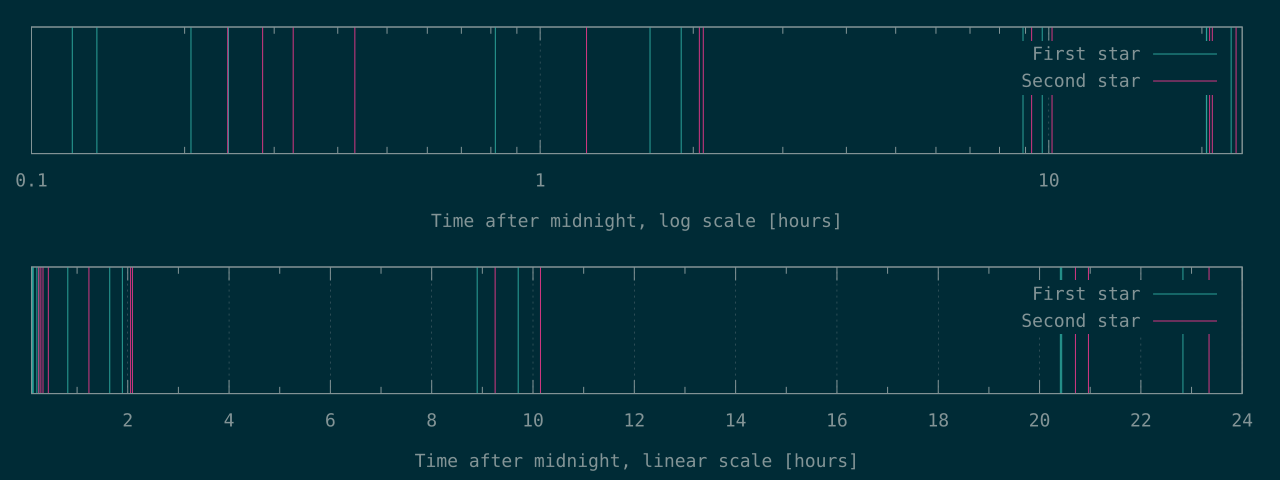

The table this chart was drawn from, first rows:
433	875
484	1025
741	1177
878	1556
2939	4441
5920	7401
6817	7534
32033	33309
34948	36531
73478	74550
73571	75474
82189	84044
